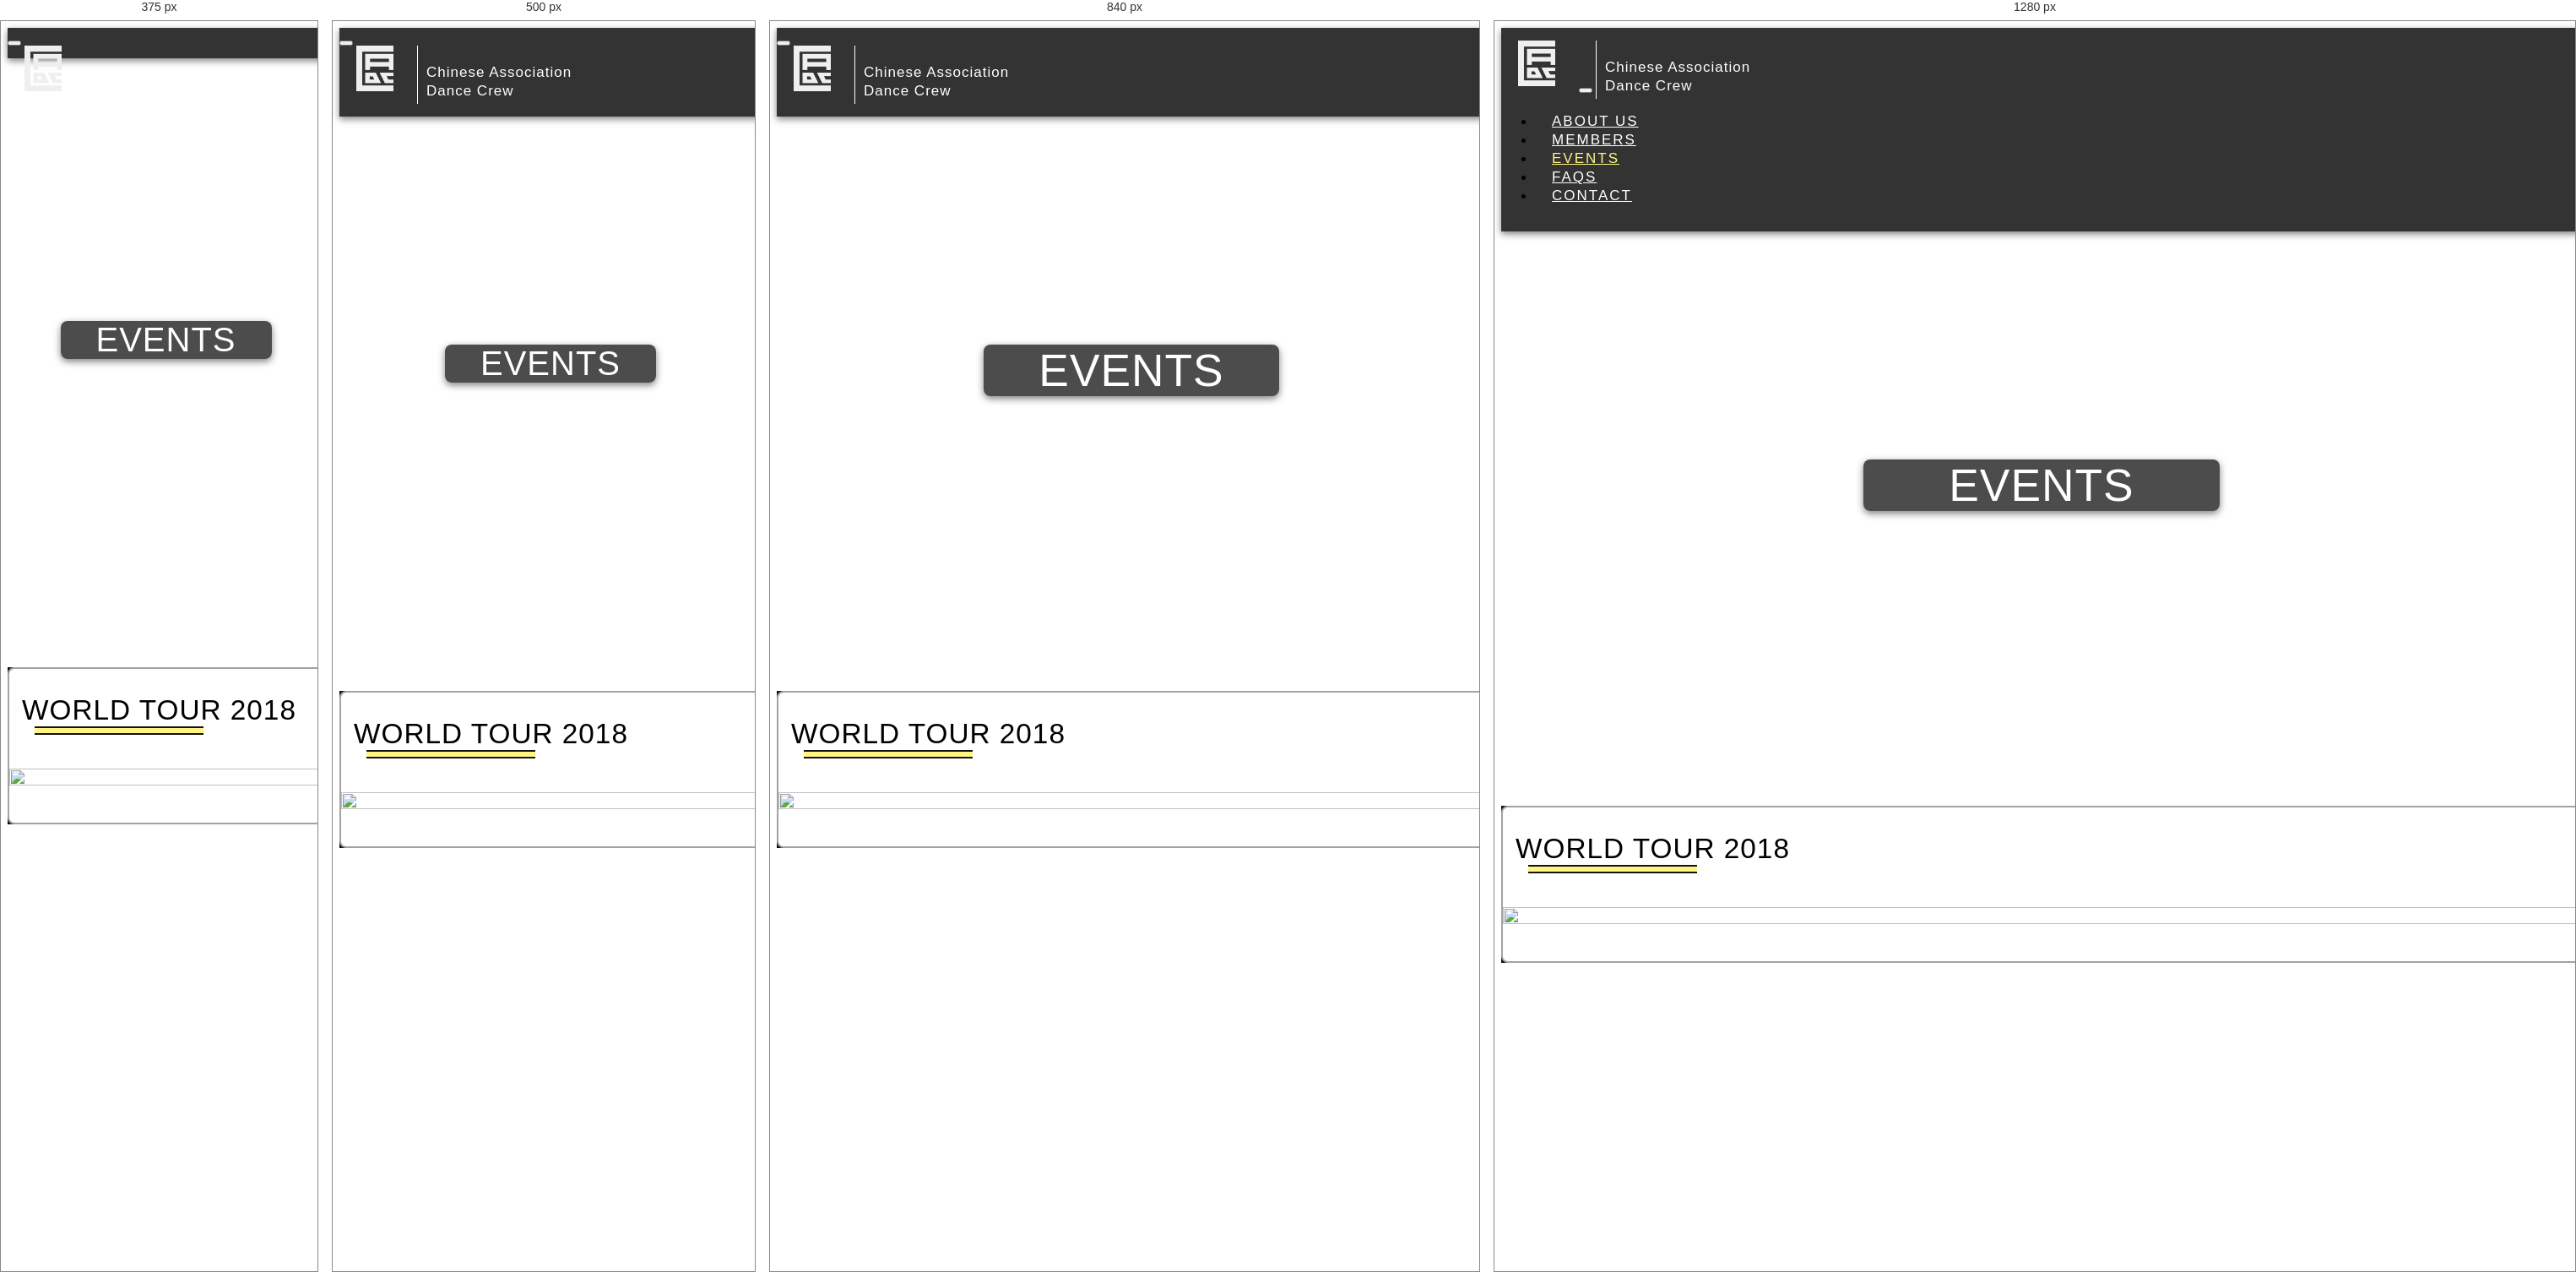
Rendered at 375 px, 500 px, 840 px and 1280 px, left to right.

<!-- file: events.html -->
<!DOCTYPE html>
<html lang="en">
  <head>
    <meta charset="utf-8">
    <meta http-equiv="X-UA-Compatible" content="IE=edge">
    <meta name="viewport" content="width=device-width, initial-scale=1">
    <title>CADC | ChAOS</title>
    <meta name="description" content="CADC - Chinese Association Dance Crew">
    <link rel="icon" type="image/png" href="./images/favicon.ico">
    
    
    <!-- Bootstrap/jquery -->
    <link rel="stylesheet" href="https://maxcdn.bootstrapcdn.com/bootstrap/3.3.7/css/bootstrap.min.css">
  	<script src="https://ajax.googleapis.com/ajax/libs/jquery/3.3.1/jquery.min.js"></script>
  	<script src="https://maxcdn.bootstrapcdn.com/bootstrap/3.3.7/js/bootstrap.min.js"></script>
   	<script src="https://ajax.googleapis.com/ajax/libs/jquery/1.11.0/jquery.min.js"></script>
   	
   	<!-- parallax script -->
	<script src="./js/parallax.min.js"></script>
   
    <!-- social media icons -->
   	<link rel="stylesheet" href="https://use.fontawesome.com/releases/v5.3.1/css/all.css" integrity="sha384-mzrmE5qonljUremFsqc01SB46JvROS7bZs3IO2EmfFsd15uHvIt+Y8vEf7N7fWAU" crossorigin="anonymous">

    <!-- styles and fonts -->
    <link rel="stylesheet" href="./css/navigation-bar.css">
    <link rel="stylesheet" href="./css/general-layout.css">
    <link rel="stylesheet" href="./css/animate.css">
    <link href="https://fonts.googleapis.com/css?family=Raleway:200,400,600,700,800" rel="stylesheet" type="text/css">
    <link href="https://fonts.googleapis.com/css?family=Montserrat:300,400,500,700" rel="stylesheet" type="text/css">
	
  </head>
  <body>
  
	<nav class="navbar navbar-inverse navbar-fixed-top" role="navigation">
	  <div class="container-fluid" id="navigationBar">
		<div class="navbar-header">
		  <button type="button" class="navbar-toggle" data-toggle="collapse" data-target="#myNavbar">
			<span class="icon-bar"></span>
			<span class="icon-bar"></span>
			<span class="icon-bar"></span>
		  </button>
		  <a href="./index.html">
			<img id="navLogo" src="./images/cadc_logo_yellow.png">
		  </a>
		  <a class="navbar-brand" href="./index.html">
			<span class="cadcName">
				<p id="CA">Chinese Association</p>
				<p id="DC">Dance Crew</p>
			</span>
		  </a>
		</div>
		<div class="collapse navbar-collapse" id="myNavbar">
		  <ul class="nav navbar-nav navbar-right">
			<li><a href="./about.html">ABOUT US</a></li>
			<li><a href="./members.html">MEMBERS</a></li>
			<li><a class="activePage" href="./events.html">EVENTS</a></li>
			<li><a href="./faqs.html">FAQS</a></li>
			<li><a href="./contact.html">CONTACT</a></li>
		  </ul>
		</div>
	  </div>
	</nav>
	  
	  
	<div class="pageTopBanner" id="eventsTopBanner">
		<div class="parallaxBanner" data-parallax="scroll" data-z-index="1" data-image-src="./images/banners/vibe_2017.jpg">
			<div class="animated fadeInUp bannerTitle" id="eventsBannerTitle">
				EVENTS
			</div>
		</div>
		
    </div>
	  
	  
	<div class="container-fluid" id="eventsPageContainer">
		<div class="row">
			<div class="col-sm-2"></div>
			<div class="col-sm-8" id="eventsPageMain">
				<div class="container-fluid" id="eventsTopText">
					<div class="pageMiniHeader">
						WORLD TOUR 2018
					</div>
					<div class="row">
						<div class="col-sm-2 headerUnderline"></div>
					</div>
					<div class="col-sm-12">
						<img src="./images/2018_worldtour/flyer_back.png" id="eventsBottomPhoto">
					</div>
				</div>
			</div>
		</div>
	</div> 
</body>
</html>

/* @media block from navigation-bar.css */
@media (max-width: 1080px) {
    .navbar-header {
        float: none;
    }
    .navbar-left,.navbar-right {
        float: none !important;
    }
    .navbar-toggle {
        display: block;
    }
    .navbar-collapse {
        border-top: 1px solid transparent;
        box-shadow: inset 0 1px 0 rgba(255,255,255,0.1);
    }
    .navbar-fixed-top {
        top: 0;
        border-width: 0 0 1px;
    }
    .navbar-collapse.collapse {
        display: none!important;
    }
    .navbar-nav {
        float: none!important;
        margin-top: 7.5px;
        overflow: hidden !important;
    }
    .navbar-nav>li {
        float: none;
    }
    .navbar-nav>li>a {
        padding-top: 10px;
        padding-bottom: 10px;
    }
    .collapse.in{
        display:block !important;
    }
   .navbar-nav .open .dropdown-menu {
       position: static;
       float: none;
       width: auto;
       margin-top: 0;
       background-color: transparent;
       border: 0;
       -webkit-box-shadow: none;
       box-shadow: none;
    }

    #myNavbar {
    	overflow-x: hidden !important;
    }
}

/* @media block from navigation-bar.css */
@media (max-width: 400px) {
	.navbar-brand {
		display: none;
	}
}

/* @media block from general-layout.css */
@media(max-width: 600px) {
	.bannerTitle {
		font-size: 30pt;
		min-width: 250px;
	}
}